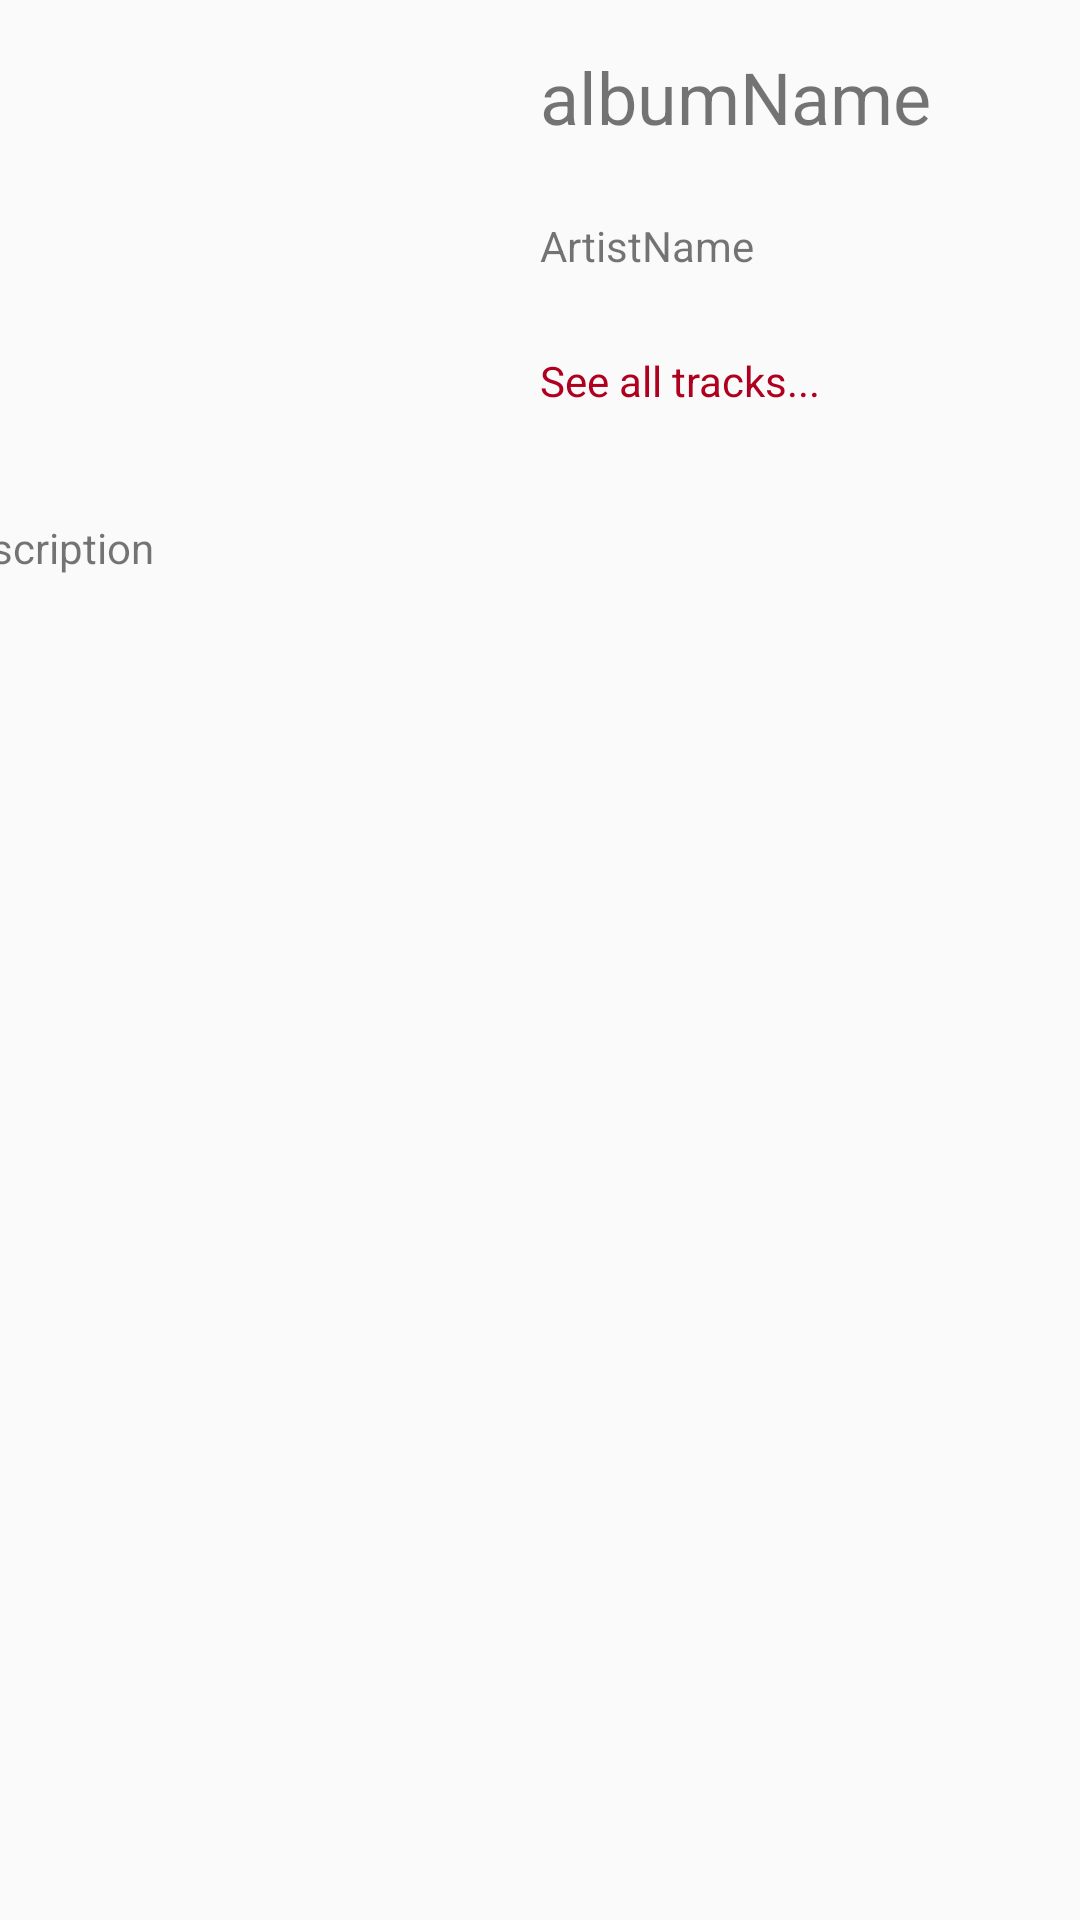

Android layout source for this screen:
<!-- AndroidManifest.xml: application theme AppTheme -->
<!-- res/layout/activity_album_details.xml -->
<?xml version="1.0" encoding="utf-8"?>
<androidx.constraintlayout.widget.ConstraintLayout xmlns:android="http://schemas.android.com/apk/res/android"
    xmlns:app="http://schemas.android.com/apk/res-auto"
    xmlns:tools="http://schemas.android.com/tools"
    android:layout_width="match_parent"
    android:layout_height="match_parent"
    tools:context=".activities.AlbumDetailsActivity">

    <ImageView
        android:id="@+id/imageView_album"
        android:layout_width="144dp"
        android:layout_height="135dp"
        android:layout_marginStart="16dp"
        android:layout_marginTop="16dp"
        app:layout_constraintStart_toStartOf="parent"
        app:layout_constraintTop_toTopOf="parent"
        tools:srcCompat="@tools:sample/avatars" />

    <TextView
        android:id="@+id/albumName"
        android:layout_width="200dp"
        android:layout_height="wrap_content"
        android:layout_marginStart="20dp"
        android:layout_marginTop="16dp"
        android:text="albumName"
        android:textColor="@color/common_google_signin_btn_text_dark_focused"
        android:textSize="24sp"
        app:layout_constraintStart_toEndOf="@+id/imageView_album"
        app:layout_constraintTop_toTopOf="parent" />

    <TextView
        android:id="@+id/artistName"
        android:layout_width="wrap_content"
        android:layout_height="wrap_content"
        android:layout_marginStart="20dp"
        android:layout_marginTop="24dp"
        android:text="ArtistName"
        app:layout_constraintStart_toEndOf="@+id/imageView_album"
        app:layout_constraintTop_toBottomOf="@+id/albumName" />

    <ScrollView
        android:id="@+id/scrollView2"
        android:layout_width="414dp"
        android:layout_height="501dp"
        android:layout_marginTop="12dp"
        app:layout_constraintEnd_toEndOf="parent"
        app:layout_constraintHorizontal_bias="1.0"
        app:layout_constraintStart_toStartOf="parent"
        app:layout_constraintTop_toBottomOf="@+id/imageView_album">

        <TextView
            android:id="@+id/txt_album_desc"
            android:layout_width="360dp"
            android:layout_height="wrap_content"
            android:layout_marginStart="24dp"
            android:layout_marginTop="0dp"
            android:layout_marginBottom="100dp"
            android:padding="10dp"
            android:text="Description"
            android:textColor="@color/common_google_signin_btn_text_dark_focused"
            app:layout_constraintStart_toStartOf="parent"
            app:layout_constraintTop_toTopOf="@+id/scrollView2" />

    </ScrollView>

    <TextView
        android:id="@+id/goToAllTracks"
        android:layout_width="wrap_content"
        android:layout_height="wrap_content"
        android:layout_marginStart="20dp"
        android:layout_marginTop="26dp"
        android:text="See all tracks..."
        android:textColor="@color/design_default_color_error"
        app:layout_constraintStart_toEndOf="@+id/imageView_album"
        app:layout_constraintTop_toBottomOf="@+id/artistName" />

</androidx.constraintlayout.widget.ConstraintLayout>
<!-- resources referenced by this layout -->
<resources>
  <style name="AppTheme" parent="Theme.AppCompat.Light.NoActionBar">
          
          <item name="colorPrimary">@color/colorPrimary</item>
          <item name="colorPrimaryDark">@color/design_default_color_error</item>
          <item name="colorAccent">@color/colorAccent</item>
      </style>
  <!-- not gathered from this repository: default colours our renderer supplied (Android Studio template values) -->
  <color name="colorPrimary">#FF6200EE</color>
  <color name="colorAccent">#FF03DAC5</color>
</resources>
